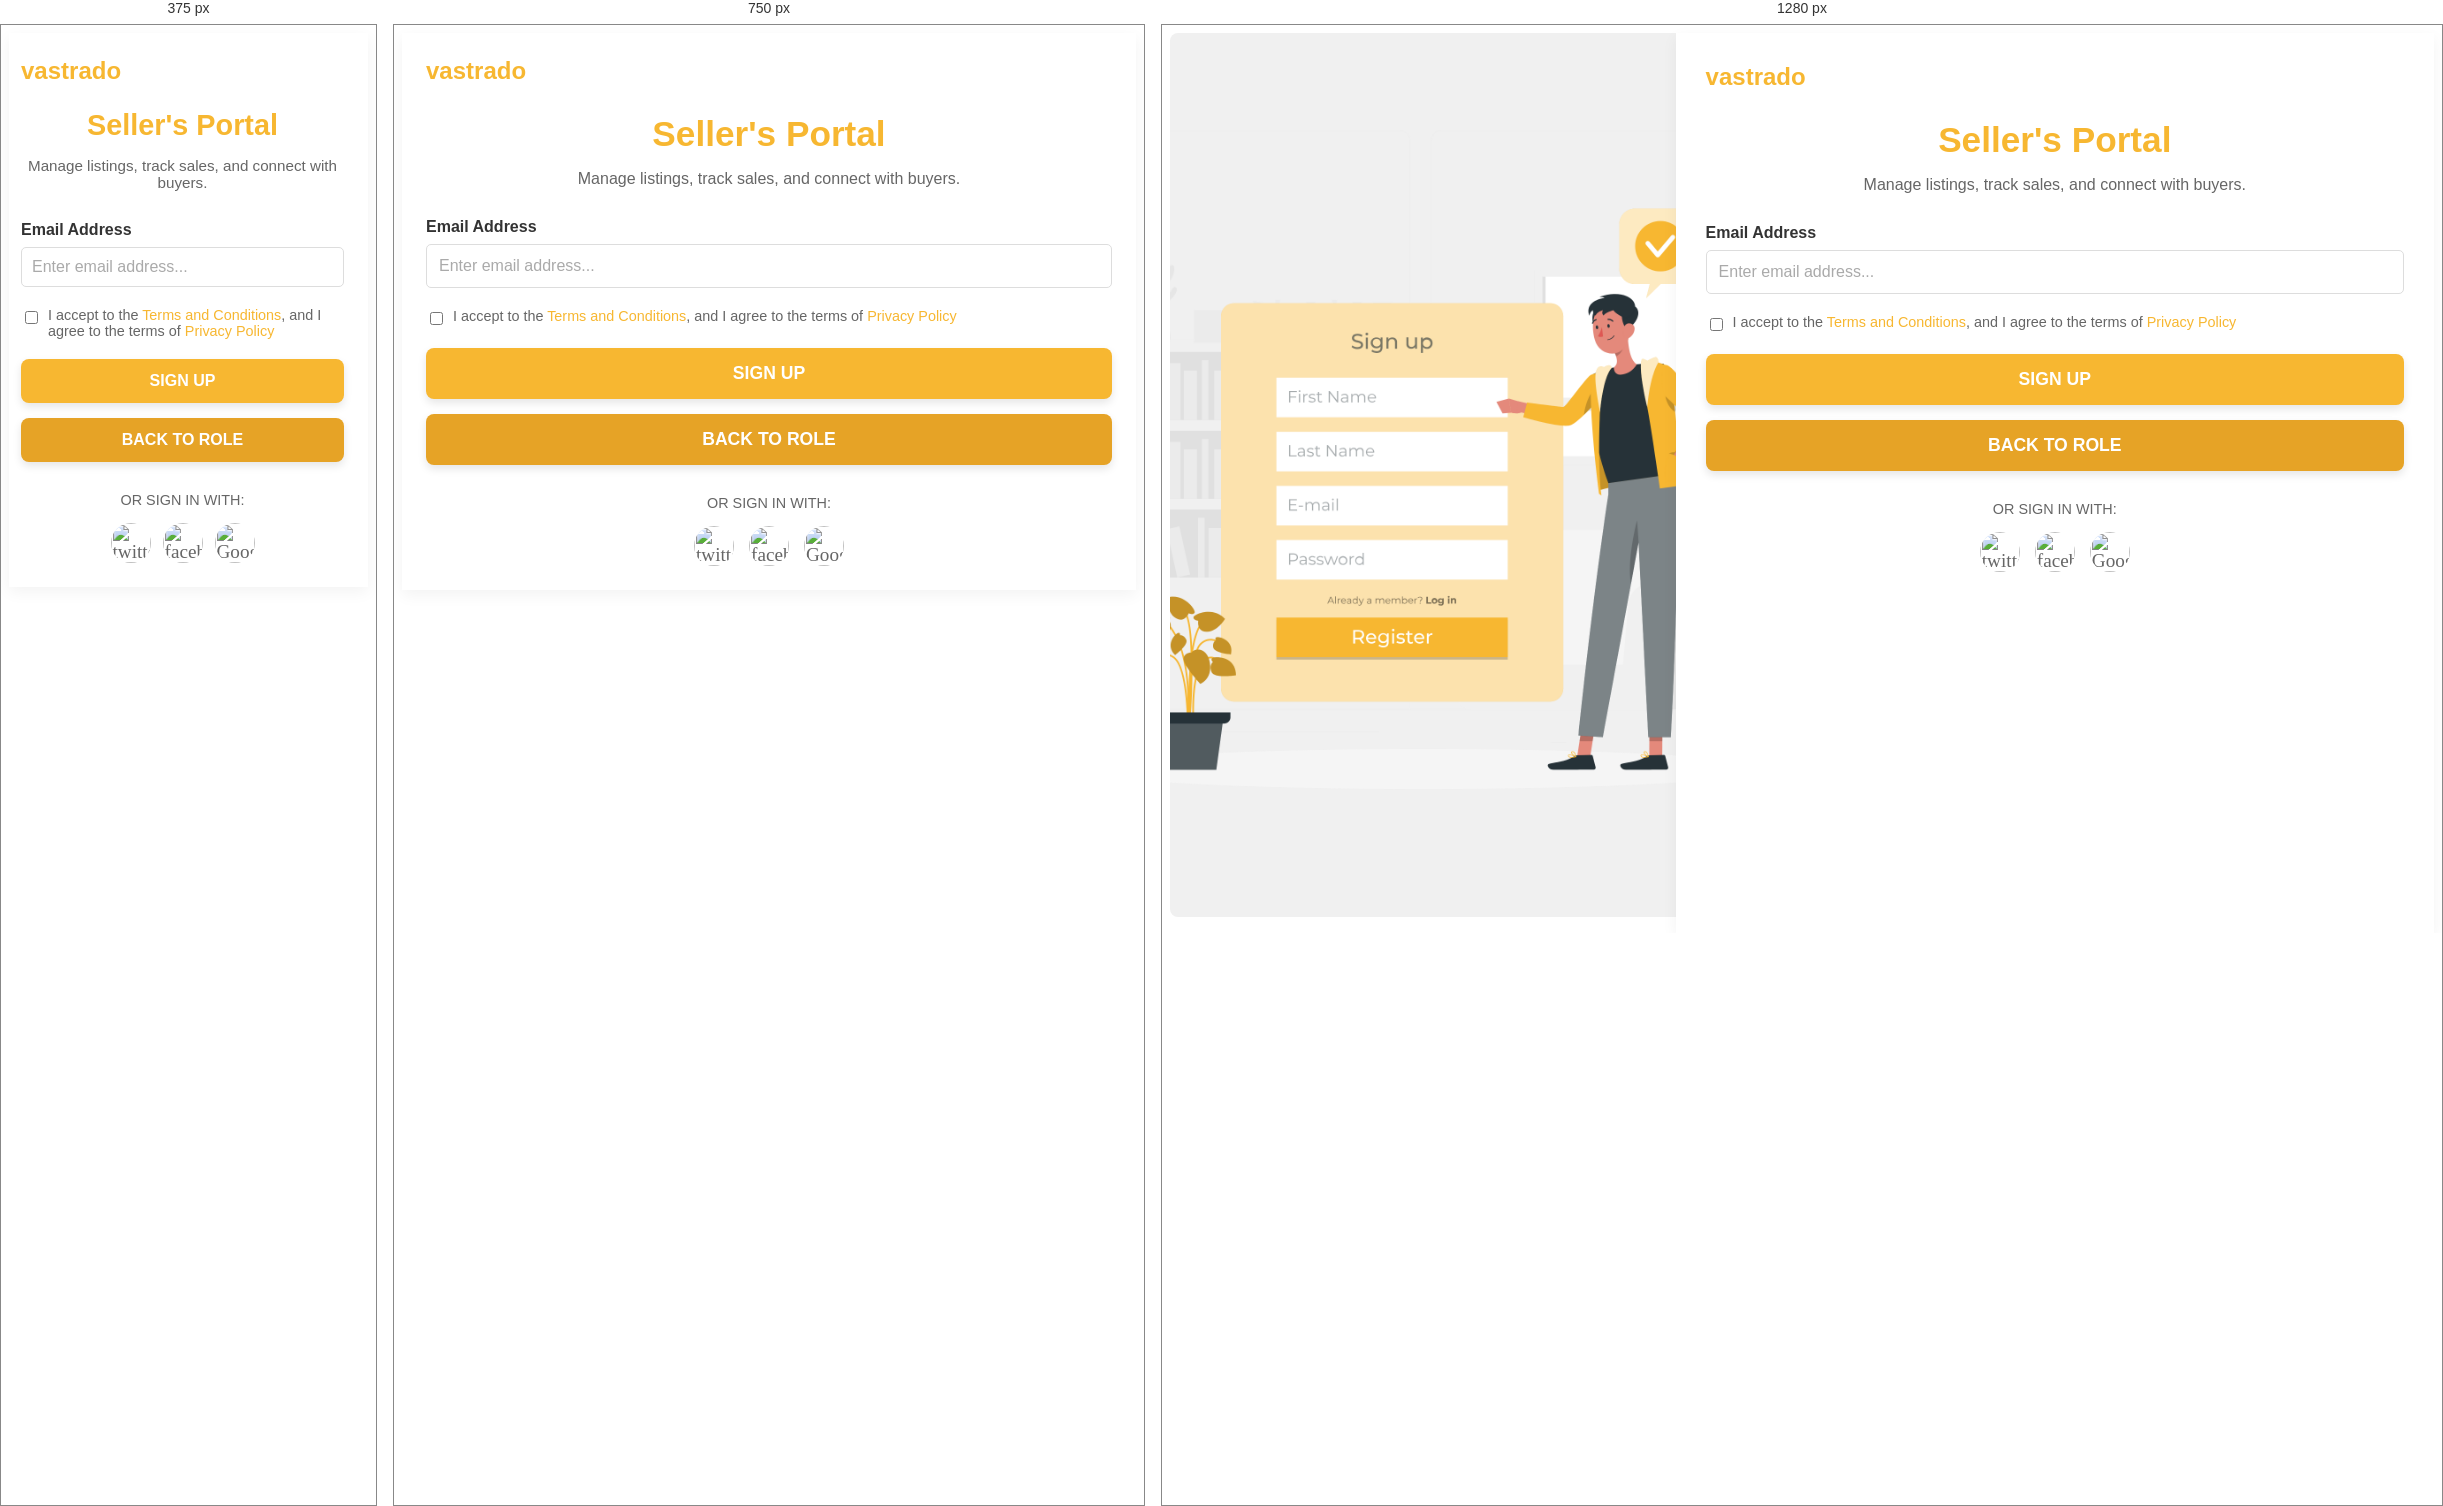
Rendered at 375 px, 750 px and 1280 px, left to right.

<!-- file: seller-dashboard.html -->
<!-- seller-dashboard.html -->
<style>
/* Scoped styles for seller dashboard (independent of other dashboards) */
.seller-dashboard {
    display: flex;
    width: 100%;
    height: 100%;
}
.seller-dashboard .split-left {
    flex: 0 0 40%;
    padding: 0;
    box-sizing: border-box;
    background-color: #f0f0f0;
    border-radius: 8px 0 0 8px;
    overflow: hidden;
    display: flex;
    justify-content: center;
    align-items: center;
}
.seller-dashboard .split-left img {
    width: 100%;
    height: 100%;
    object-fit: cover;
    display: block;
}
.seller-dashboard .split-right {
    flex: 0 0 60%;
    box-sizing: border-box;
    background-color: #e0e0e0;
    border-top-right-radius: 8px;
    border-bottom-right-radius: 8px;
}
.seller-dashboard .signup-container {
    width: 100%;
    max-width: 60vw;
    background-color: white;
    padding: 30px;
    box-shadow: 0 5px 15px rgba(0, 0, 0, 0.05);
    text-align: center;
    height: 100vh;
    box-sizing: border-box;
}
.seller-dashboard .header-section {
    display: flex;
    justify-content: space-between;
    align-items: center;
    margin-bottom: 20px;
}
.seller-dashboard .header-logo {
    font-family: 'Montserrat', sans-serif;
    font-weight: 700;
    font-size: 1.5em;
    color: #f7b731;
}
.seller-dashboard .header-signin {
    font-family: 'Montserrat', sans-serif;
    font-size: 0.9em;
    color: #666;
}
.seller-dashboard .header-signin a {
    color: #f7b731;
    text-decoration: none;
    font-weight: 700;
}
.seller-dashboard .signup-heading {
    font-family: 'Montserrat', sans-serif;
    font-weight: 700;
    font-size: 2.2em;
    color: #f7b731;
    margin-bottom: 10px;
}
.seller-dashboard .signup-subheading {
    font-family: 'Montserrat', sans-serif;
    font-size: 1em;
    color: #666;
    margin-bottom: 30px;
}
.seller-dashboard .signup-form { width: 100%; }
.seller-dashboard .form-row {
    display: flex;
    gap: 20px;
    margin-bottom: 20px;
}
.seller-dashboard .form-group {
    flex: 1;
    text-align: left;
}
.seller-dashboard .form-group label {
    display: block;
    margin-bottom: 8px;
    font-family: 'Montserrat', sans-serif;
    font-weight: 600;
    color: #333;
}
.seller-dashboard .text-input {
    width: 100%;
    padding: 12px;
    border: 1px solid #ddd;
    border-radius: 5px;
    font-family: 'Montserrat', sans-serif;
    font-size: 1em;
    box-sizing: border-box;
}
.seller-dashboard .text-input::placeholder { color: #aaa; }
.seller-dashboard .terms-checkbox {
    display: flex;
    align-items: flex-start;
    margin-bottom: 20px;
    text-align: left;
}
.seller-dashboard .terms-checkbox input {
    margin-right: 10px;
    flex-shrink: 0;
    margin-top: 4px;
}
.seller-dashboard .terms-checkbox label {
    font-family: 'Montserrat', sans-serif;
    font-size: 0.9em;
    color: #666;
}
.seller-dashboard .terms-checkbox a {
    color: #f7b731;
    text-decoration: none;
}
.seller-dashboard .signup-button {
    background-color: #f7b731;
    color: white;
    border: none;
    padding: 15px 30px;
    border-radius: 8px;
    font-family: 'Montserrat', sans-serif;
    font-weight: 700;
    font-size: 1.1em;
    cursor: pointer;
    width: 100%;
    transition: background-color 0.3s ease, box-shadow 0.3s ease;
    box-shadow: 0 4px 8px rgba(0, 0, 0, 0.1);
    text-decoration: none;
    display: block;
    box-sizing: border-box;
}
.seller-dashboard .signup-button:hover {
    background-color: #e0a32e;
    box-shadow: 0 6px 12px rgba(0, 0, 0, 0.15);
}
.seller-dashboard .back-to-role-button {
    display: block;
    width: 100%;
    box-sizing: border-box;
    margin-top: 15px;
    padding: 15px 30px;
    border-radius: 8px;
    font-family: 'Montserrat', sans-serif;
    font-weight: 700;
    font-size: 1.1em;
    text-align: center;
    text-decoration: none;
    color: white;
    background-color: #e6a326;
    box-shadow: 0 4px 8px rgba(0, 0, 0, 0.1);
    transition: background-color 0.3s ease, box-shadow 0.3s ease;
}
.seller-dashboard .back-to-role-button:hover {
    background-color: #cf9022;
    box-shadow: 0 6px 12px rgba(0, 0, 0, 0.15);
}
.seller-dashboard .social-signin { margin-top: 30px; }
.seller-dashboard .social-signin p {
    font-family: 'Montserrat', sans-serif;
    font-size: 0.9em;
    color: #666;
    margin-bottom: 15px;
}
.seller-dashboard .social-icons {
    display: flex;
    justify-content: center;
    gap: 15px;
}
.seller-dashboard .social-icon {
    width: 40px;
    height: 40px;
    border-radius: 50%;
    display: flex;
    justify-content: center;
    align-items: center;
    text-decoration: none;
    color: #666;
    font-size: 1.2em;
    transition: background-color 0.3s ease, color 0.3s ease;
    background: none;
}
.seller-dashboard .social-icon img {
    width: 100%;
    height: 100%;
    object-fit: contain;
    border-radius: 50%;
}
.seller-dashboard .social-icon:hover {
    background-color: #f7b731;
    color: white;
}

/* Responsive */
@media (max-width: 900px) {
    .seller-dashboard {
        flex-direction: column;
        height: auto;
    }
    .seller-dashboard .split-left {
        display: none;
    }
    .seller-dashboard .split-right {
        flex: 0 0 100%;
        border-radius: 0;
    }
    .seller-dashboard .signup-container {
        max-width: 100vw;
        height: auto;
        padding: 24px;
    }
    .seller-dashboard .form-row {
        flex-direction: column;
        gap: 12px;
    }
}

@media (max-width: 600px) {
    .seller-dashboard .signup-heading { font-size: 1.8em; }
    .seller-dashboard .signup-subheading { font-size: 0.95em; }
    .seller-dashboard .text-input { padding: 10px; }
    .seller-dashboard .signup-button,
    .seller-dashboard .back-to-role-button {
        padding: 13px 20px;
        font-size: 1em;
    }
    .seller-dashboard .social-icons { gap: 12px; }
    .seller-dashboard .signup-container {
        max-width: 100vw;
        padding-left: 12px;
        padding-right: 24px;
        box-sizing: border-box;
    }
}
</style>

<div class="seller-dashboard dashboard-split">
    <div class="split-left">
        <img src="images/Sign up.png" alt="Signup">
    </div>
    <div class="split-right">
        <div class="signup-container">
            <div class="header-section">
                <div class="header-logo">vastrado</div>
            </div>
            <h2 class="signup-heading">Seller's Portal</h2>
            <p class="signup-subheading">Manage listings, track sales, and connect with buyers.</p>

            <form class="signup-form">
                <div class="form-row">
                    <div class="form-group">
                        <label for="seller-email">Email Address</label>
                        <input type="email" id="seller-email" placeholder="Enter email address..." class="text-input">
                    </div>
                </div>
                <div class="terms-checkbox">
                    <input type="checkbox" id="seller-terms">
                    <label for="seller-terms">I accept to the <a href="#">Terms and Conditions</a>, and I agree to the terms of <a href="#">Privacy Policy</a></label>
                </div>
                <a href="verify.html" class="signup-button">SIGN UP</a>
                <a href="index.html" class="back-to-role-button">BACK TO ROLE</a>
            </form>

            <div class="social-signin">
                <p>OR SIGN IN WITH:</p>
                <div class="social-icons">
                    <a href="#" class="social-icon twitter"><img src="images/twitter.png" alt="twitter"></a>
                    <a href="#" class="social-icon facebook"><img src="images/facebook.png" alt="facebook"></a>
                    <a href="#" class="social-icon google"><img src="images/google.png" alt="Google"></a>
                </div>
            </div>
        </div>
    </div>
</div>

<script src="script.js"></script>